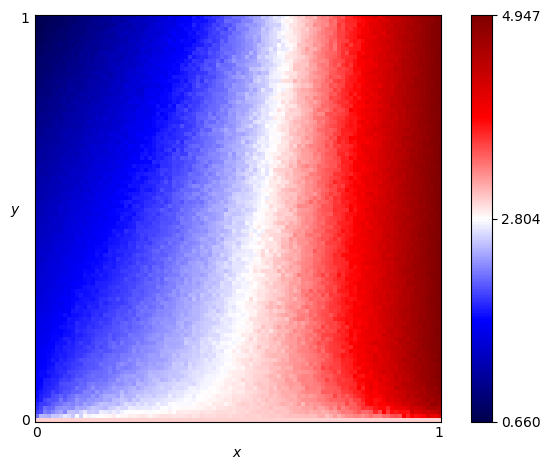

Source data for this figure (header and first rows):
x, y, score
0.0, 0.0, 3.0
0.0, 0.01, 2.203
0.0, 0.02, 2
0.0, 0.03, 1.925
0.0, 0.04, 1.871
0.0, 0.05, 1.813
0.0, 0.06, 1.774
0.0, 0.07, 1.782
0.0, 0.08, 1.727
0.0, 0.09, 1.72
0.0, 0.1, 1.736
0.0, 0.11, 1.715
0.0, 0.12, 1.683
0.0, 0.13, 1.664
0.0, 0.14, 1.673
0.0, 0.15, 1.662
0.0, 0.16, 1.647
0.0, 0.17, 1.645
0.0, 0.18, 1.618
0.0, 0.19, 1.606
0.0, 0.2, 1.605
0.0, 0.21, 1.6
0.0, 0.22, 1.593
0.0, 0.23, 1.574
0.0, 0.24, 1.565
0.0, 0.25, 1.561
0.0, 0.26, 1.55
0.0, 0.27, 1.533
0.0, 0.28, 1.522
0.0, 0.29, 1.501
0.0, 0.3, 1.524
0.0, 0.31, 1.494
0.0, 0.32, 1.478
0.0, 0.33, 1.469
0.0, 0.34, 1.47
0.0, 0.35, 1.445
0.0, 0.36, 1.444
0.0, 0.37, 1.447
0.0, 0.38, 1.408
0.0, 0.39, 1.405
0.0, 0.4, 1.408
0.0, 0.41, 1.378
0.0, 0.42, 1.376
0.0, 0.43, 1.365
0.0, 0.44, 1.378
0.0, 0.45, 1.339
0.0, 0.46, 1.333
0.0, 0.47, 1.341
0.0, 0.48, 1.329
0.0, 0.49, 1.296
0.0, 0.5, 1.293
0.0, 0.51, 1.275
0.0, 0.52, 1.29
0.0, 0.53, 1.286
0.0, 0.54, 1.25
0.0, 0.55, 1.246
0.0, 0.56, 1.247
0.0, 0.57, 1.208
0.0, 0.58, 1.201
0.0, 0.59, 1.168
... 10,141 more rows
